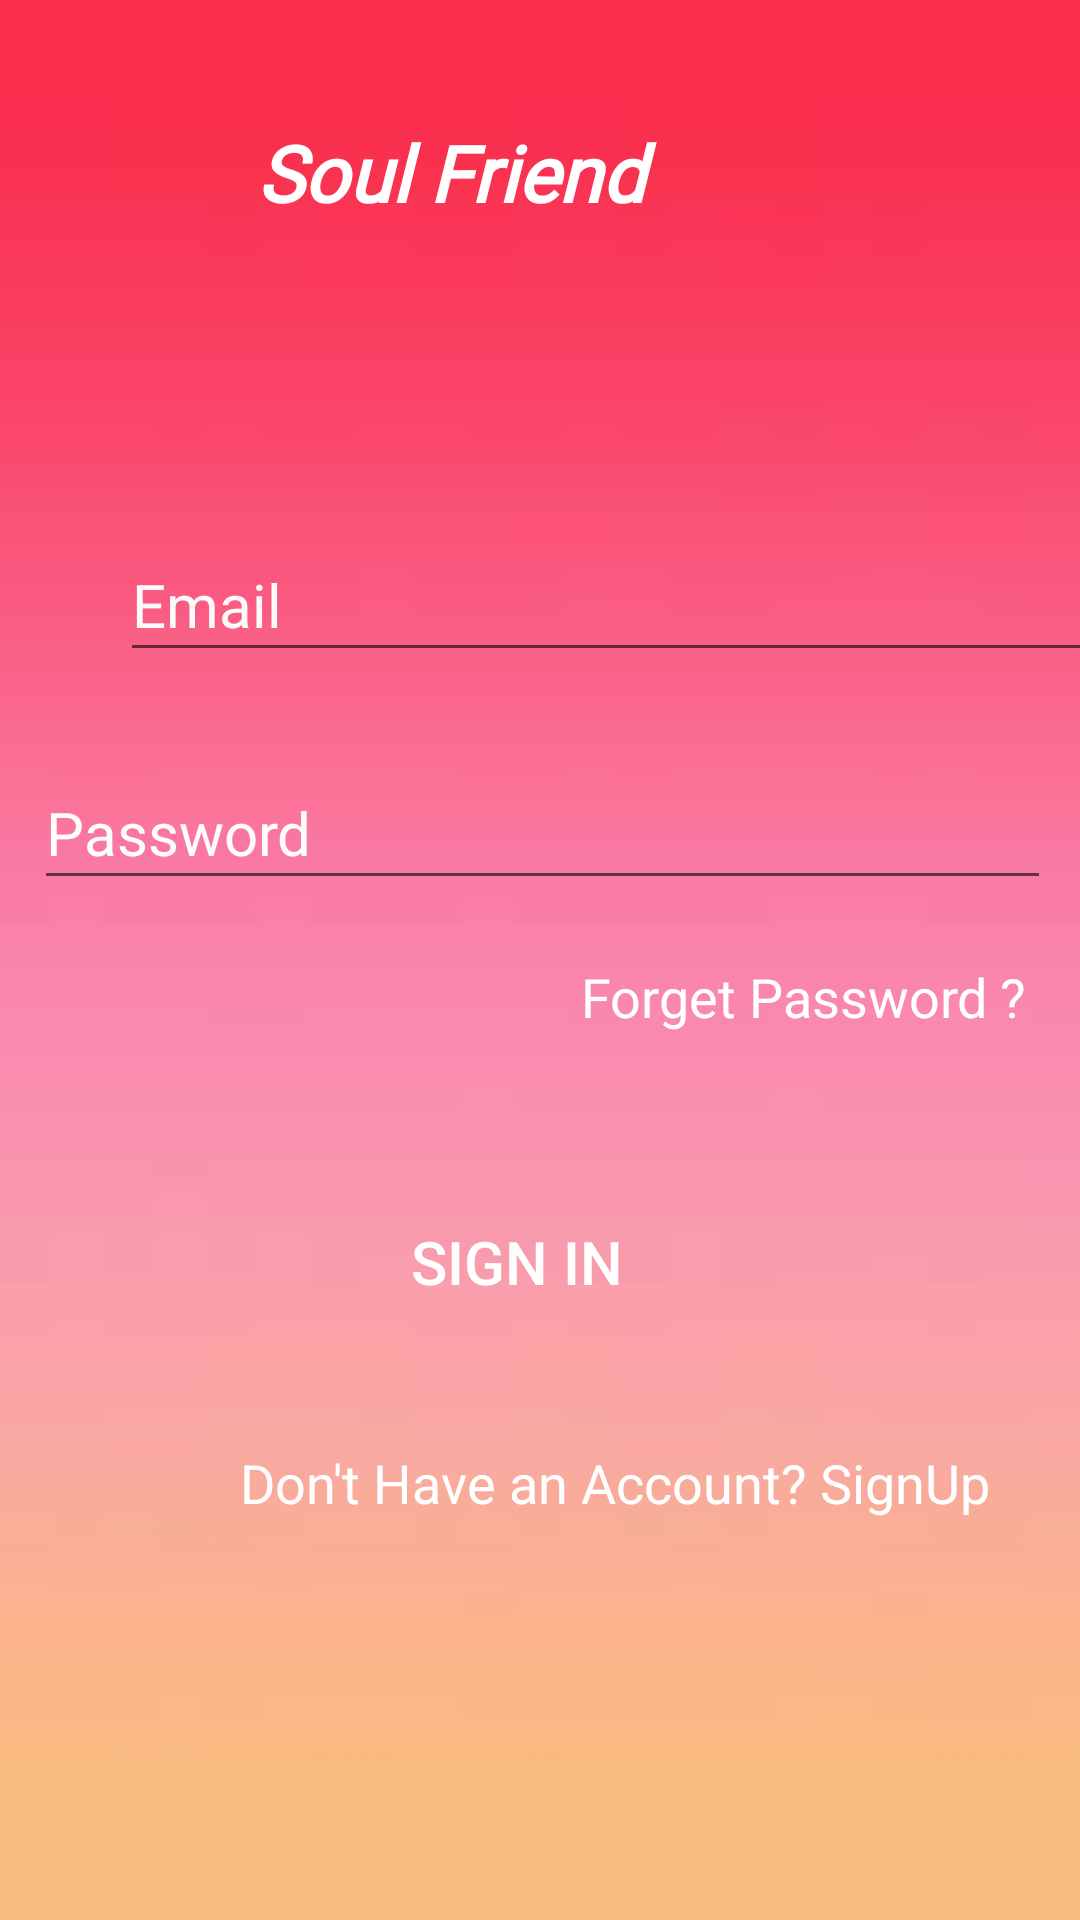

Produce the Android XML layout that renders to this screen, including the resource entries it uses.
<!-- AndroidManifest.xml: application theme Theme.SoulFriends -->
<!-- res/layout/activity_signin.xml -->
<?xml version="1.0" encoding="utf-8"?>
<androidx.constraintlayout.widget.ConstraintLayout xmlns:android="http://schemas.android.com/apk/res/android"
    xmlns:app="http://schemas.android.com/apk/res-auto"
    xmlns:tools="http://schemas.android.com/tools"
    android:layout_width="match_parent"
    android:layout_height="match_parent"
    android:background="@drawable/pinky">

    <Button
        android:id="@+id/SignIn"
        android:layout_width="167dp"
        android:layout_height="43dp"
        android:layout_marginStart="120dp"
        android:layout_marginLeft="120dp"
        android:layout_marginTop="40dp"
        android:layout_marginEnd="120dp"
        android:layout_marginRight="120dp"
        android:background="@drawable/rounded_button2"
        android:text="Sign In"
        android:textAllCaps="true"
        android:textColor="#ffffffff"
        android:textSize="20sp"
        app:backgroundTint="#FA2F4D"
        app:layout_constraintEnd_toEndOf="parent"
        app:layout_constraintHorizontal_bias="0.666"
        app:layout_constraintStart_toStartOf="parent"
        app:layout_constraintTop_toBottomOf="@+id/textView2" />

    <TextView
        android:id="@+id/textView"
        android:layout_width="209dp"
        android:layout_height="40dp"
        android:layout_marginStart="50dp"
        android:layout_marginLeft="50dp"
        android:layout_marginTop="40dp"
        android:layout_marginEnd="30dp"
        android:layout_marginRight="30dp"
        android:capitalize="characters"
        android:fontFamily="@font/adamina"
        android:text="Soul Friend"
        android:textColor="#ffffffff
"
        android:textSize="26sp"
        android:textStyle="bold|italic"
        app:layout_constraintEnd_toEndOf="parent"
        app:layout_constraintStart_toStartOf="parent"
        app:layout_constraintTop_toTopOf="parent" />

    <EditText
        android:id="@+id/editTextTextEmailAddress2"
        android:layout_width="339dp"
        android:layout_height="48dp"
        android:layout_marginStart="40dp"
        android:layout_marginLeft="40dp"
        android:layout_marginTop="96dp"
        android:ems="10"
        android:hint="Email"
        android:inputType="textEmailAddress"
        android:singleLine="false"
        android:textColorHint="#FBFBFB"
        android:textSize="20sp"
        app:layout_constraintStart_toStartOf="parent"
        app:layout_constraintTop_toBottomOf="@+id/textView" />

    <EditText
        android:id="@+id/editTextTextPassword3"
        android:layout_width="339dp"
        android:layout_height="48dp"
        android:layout_marginStart="40dp"
        android:layout_marginLeft="40dp"
        android:layout_marginTop="28dp"
        android:layout_marginEnd="40dp"
        android:layout_marginRight="40dp"
        android:ems="10"
        android:hint="Password"
        android:inputType="textPassword"
        android:textColorHint="#FDFCFC"
        android:textSize="20sp"
        app:layout_constraintEnd_toEndOf="parent"
        app:layout_constraintHorizontal_bias="0.487"
        app:layout_constraintStart_toStartOf="parent"
        app:layout_constraintTop_toBottomOf="@+id/editTextTextEmailAddress2" />

    <TextView
        android:id="@+id/textView2"
        android:layout_width="152dp"
        android:layout_height="39dp"
        android:layout_marginStart="180dp"
        android:layout_marginLeft="180dp"
        android:layout_marginTop="20dp"
        android:text="Forget Password ?"
        android:textColor="#ffffffff"
        android:textSize="18sp"
        app:layout_constraintEnd_toEndOf="parent"
        app:layout_constraintHorizontal_bias="0.487"
        app:layout_constraintStart_toStartOf="parent"
        app:layout_constraintTop_toBottomOf="@+id/editTextTextPassword3" />

    <TextView
        android:id="@+id/textView3"
        android:layout_width="wrap_content"
        android:layout_height="wrap_content"
        android:layout_marginStart="80dp"
        android:layout_marginLeft="80dp"
        android:layout_marginTop="40dp"
        android:layout_marginEnd="80dp"
        android:layout_marginRight="80dp"
        android:text="Don't Have an Account? SignUp"
        android:textColor="#ffffffff"
        android:textSize="18sp"
        app:layout_constraintEnd_toEndOf="parent"
        app:layout_constraintHorizontal_bias="0.0"
        app:layout_constraintStart_toStartOf="parent"
        app:layout_constraintTop_toBottomOf="@+id/SignIn" />

</androidx.constraintlayout.widget.ConstraintLayout>
<!-- resources referenced by this layout -->
<resources>
  <!-- drawable pinky: jpeg bitmap (drawable-v24, 1121 bytes) -->
  <style name="Theme.SoulFriends" parent="Theme.MaterialComponents.DayNight.DarkActionBar">
          
          <item name="colorPrimary">@color/purple_500</item>
          <item name="colorPrimaryVariant">@color/purple_700</item>
          <item name="colorOnPrimary">@color/white</item>
          
          <item name="colorSecondary">@color/teal_200</item>
          <item name="colorSecondaryVariant">@color/teal_700</item>
          <item name="colorOnSecondary">@color/black</item>
          
          <item name="android:statusBarColor" tools:targetApi="l">?attr/colorPrimaryVariant</item>
          
      </style>
  <color name="purple_500">#FF6200EE</color>
  <color name="purple_700">#FF3700B3</color>
  <color name="white">#FFFFFFFF</color>
  <color name="teal_200">#FF03DAC5</color>
  <color name="teal_700">#FF018786</color>
  <color name="black">#FF000000</color>
</resources>
